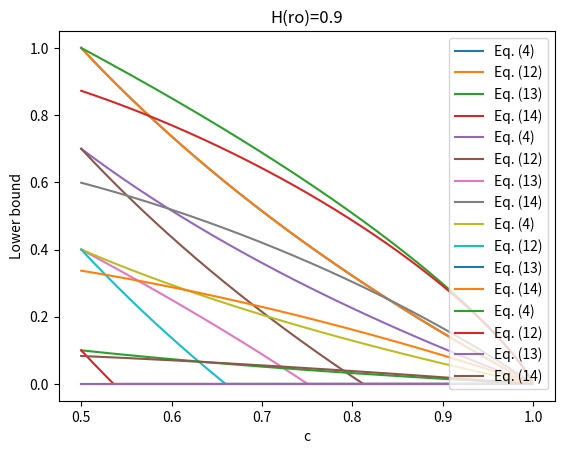
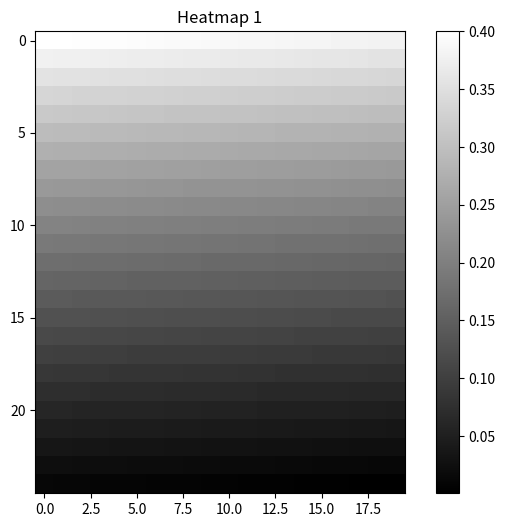
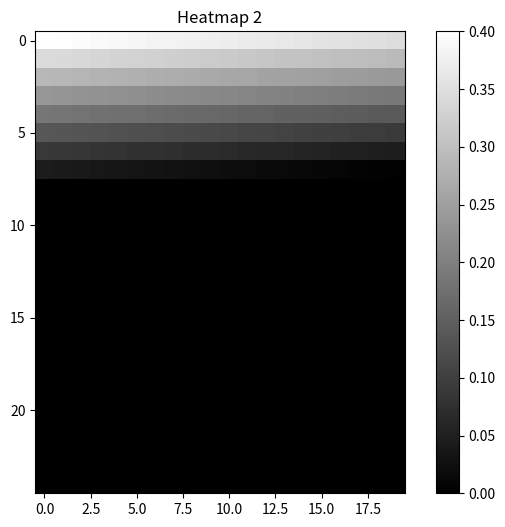
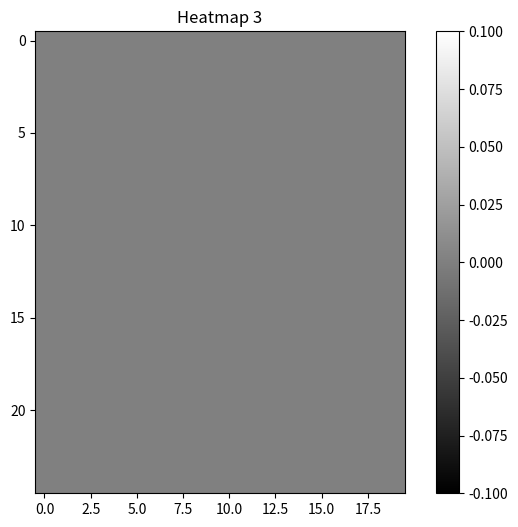
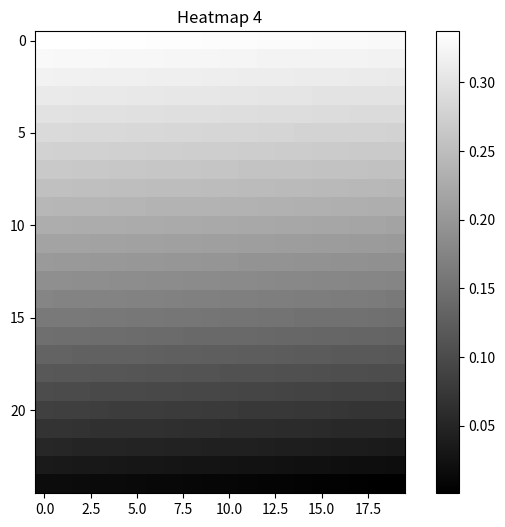
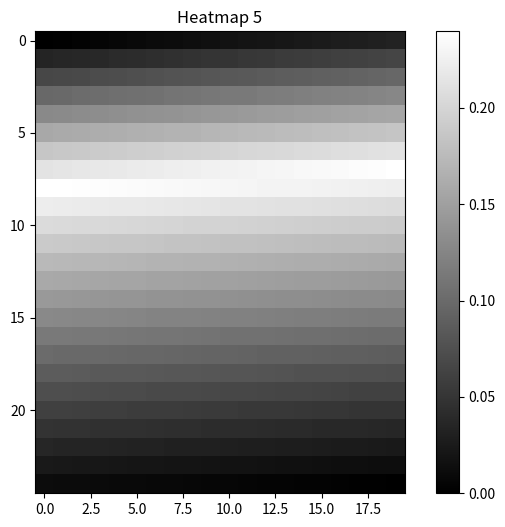
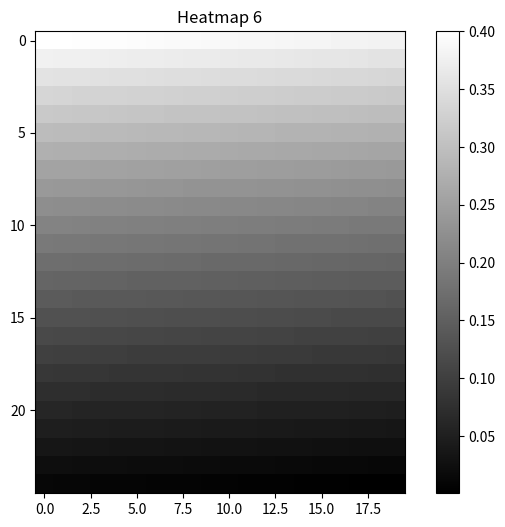
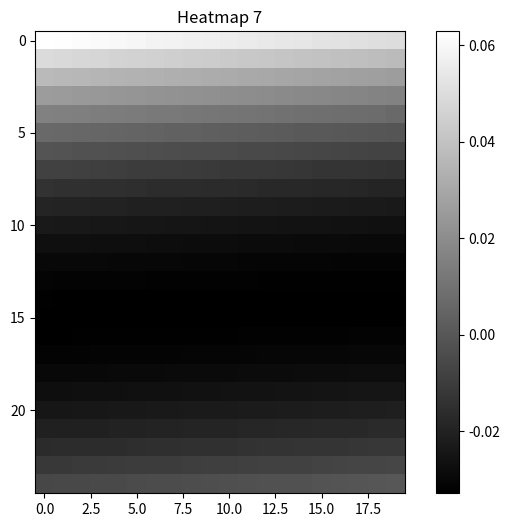
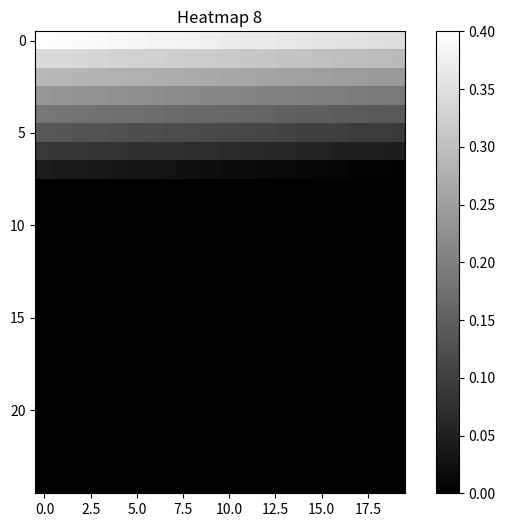
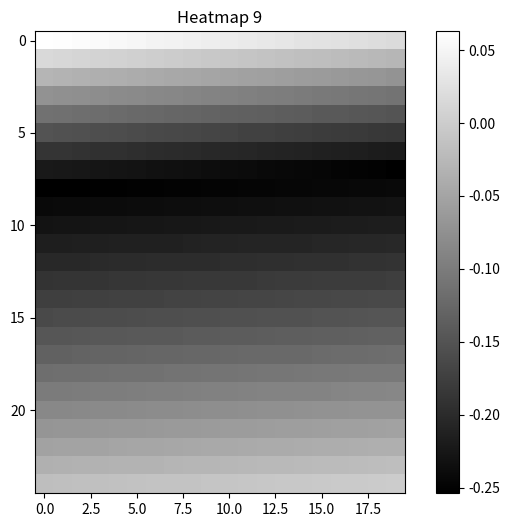
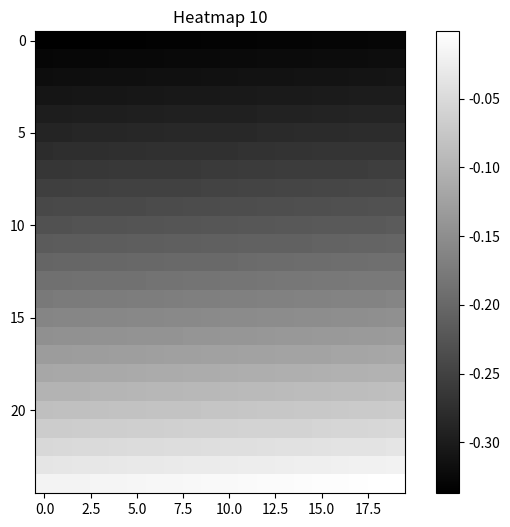

Recreate these plots in Python, in order.
import matplotlib.pyplot as plt
import math
import numpy as np

# ro = p|r><r| + (1-p)|r_(perpendicular)><r_(perpendicular)|
# Purity = Tr[ro^2] = 2p^2 - 2p + 1


def purity_calculator(H_ro):
    if H_ro == 0:
        return 1
    elif H_ro == 0.3:
        p = 0.053239
        #p = 0.946761
    elif H_ro == 0.6:
        #p = 0.853898
        p = 0.146102
    elif H_ro == 0.9:
        p = 0.316019
        # p = 0.683981
    return 2*(p**2) - 2*p +1

def p_calculator(H_ro):
    if H_ro == 0:
        return 0.999
    elif H_ro == 0.3:
        p = 0.053239
        #p = 0.946761
    elif H_ro == 0.6:
        #p = 0.853898
        p = 0.146102
    elif H_ro == 0.9:
        p = 0.316019
        # p = 0.683981
    return p

def lower_bound_eq14(P, H_ro, c):
    binary_entropy = []
    for elem in c:
        value = (math.sqrt(2*P-1)*(2*math.sqrt(elem)-1)+1)/2
        binary_entropy.append(-value*math.log2(value)-(1-value)*math.log2(1-value)-H_ro)
    return binary_entropy

def lower_bound_eq4(H_ro, c):
    lower_bound = []
    for elem in c:
        lower_bound.append(-(1-H_ro)*math.log2(elem))
    return lower_bound

def lower_bound_eq12(H_ro, c):
    lower_bound = []
    for elem in c:
        value = -math.log2(elem) - H_ro
        if value > 0:
            lower_bound.append(value)
        else:
            lower_bound.append(0)
    return lower_bound

def lower_bound_eq13(H_ro, c):
    binary_entropy = []
    for elem in c:
        value = (1 + math.sqrt(2 * elem - 1))/2
        bn_entr = -value*math.log2(value)-(1-value)*math.log2(1-value) - 2*H_ro
        if bn_entr > 0:
            binary_entropy.append(bn_entr)
        else:
            binary_entropy.append(0)
    return binary_entropy

def numerical_optimum(H_ro, c):
    p = p_calculator(H_ro)
    binary_entropy = []
    for elem in c:
        value = p * math.sqrt(elem) + (1-p) * (1-math.sqrt(elem))
        bn_entr1 = -value*math.log2(value)-(1-value)*math.log2(1-value)
        bn_entr2 = -p*math.log2(p)-(1-p)*math.log2(1-p)
        binary_entropy.append(bn_entr1-bn_entr2)
    return binary_entropy

def l1_entropy(H_ro, P, c):
    l1 = []
    for elem in c:
        value = 2 * math.sqrt(2 * P - 1) * math.sqrt(elem * (1 - elem))
        l1.append(value)
    return l1


c = [i/1000 for i in range(500, 1000)]
h_ro = [0, 0.3, 0.6, 0.9]
for H_ro in h_ro:
    P = purity_calculator(H_ro)
    lb4 = lower_bound_eq4(H_ro, c)
    lb12 = lower_bound_eq12(H_ro, c)
    lb13 = lower_bound_eq13(H_ro, c)
    lb14 = lower_bound_eq14(P, H_ro, c)
    #no = numerical_optimum(H_ro, c)

    plt.plot(c, lb4, label = "Eq. (4)")
    plt.plot(c, lb12, label = "Eq. (12)")
    plt.plot(c, lb13, label = "Eq. (13)")
    plt.plot(c, lb14, label = "Eq. (14)")
    #plt.plot(c, no, label = "Numerical optimum")

    plt.xlabel('c')
    plt.ylabel('Lower bound')
    plt.title('H(ro)=' + str(H_ro))
    plt.legend()
    plt.show()

H_ro = 0.6
P = purity_calculator(H_ro)
num_rows = 25
num_cols = 20
lb4 = lower_bound_eq4(H_ro, c)
lb12 = lower_bound_eq12(H_ro, c)
lb13 = lower_bound_eq13(H_ro, c)
lb14 = lower_bound_eq14(P, H_ro, c)
difflb4_12 = [x - y for x, y in zip(lb4, lb12)]
difflb4_13 = [x - y for x, y in zip(lb4, lb13)]
difflb4_14 = [x - y for x, y in zip(lb4, lb14)]
difflb12_13 = [x - y for x, y in zip(lb12, lb13)]
difflb12_14 = [x - y for x, y in zip(lb12, lb14)]
difflb13_14 = [x - y for x, y in zip(lb13, lb14)]

for i, data in enumerate([lb4, lb12, lb13, lb14, difflb4_12, difflb4_13, difflb4_14, difflb12_13, difflb12_14, difflb13_14]):
    matrix = np.array(data).reshape(num_rows, num_cols)
    plt.figure(figsize=(8, 6))
    plt.imshow(matrix, cmap='gray', interpolation='nearest')
    plt.colorbar()
    plt.title(f"Heatmap {i+1}")
    plt.show()

